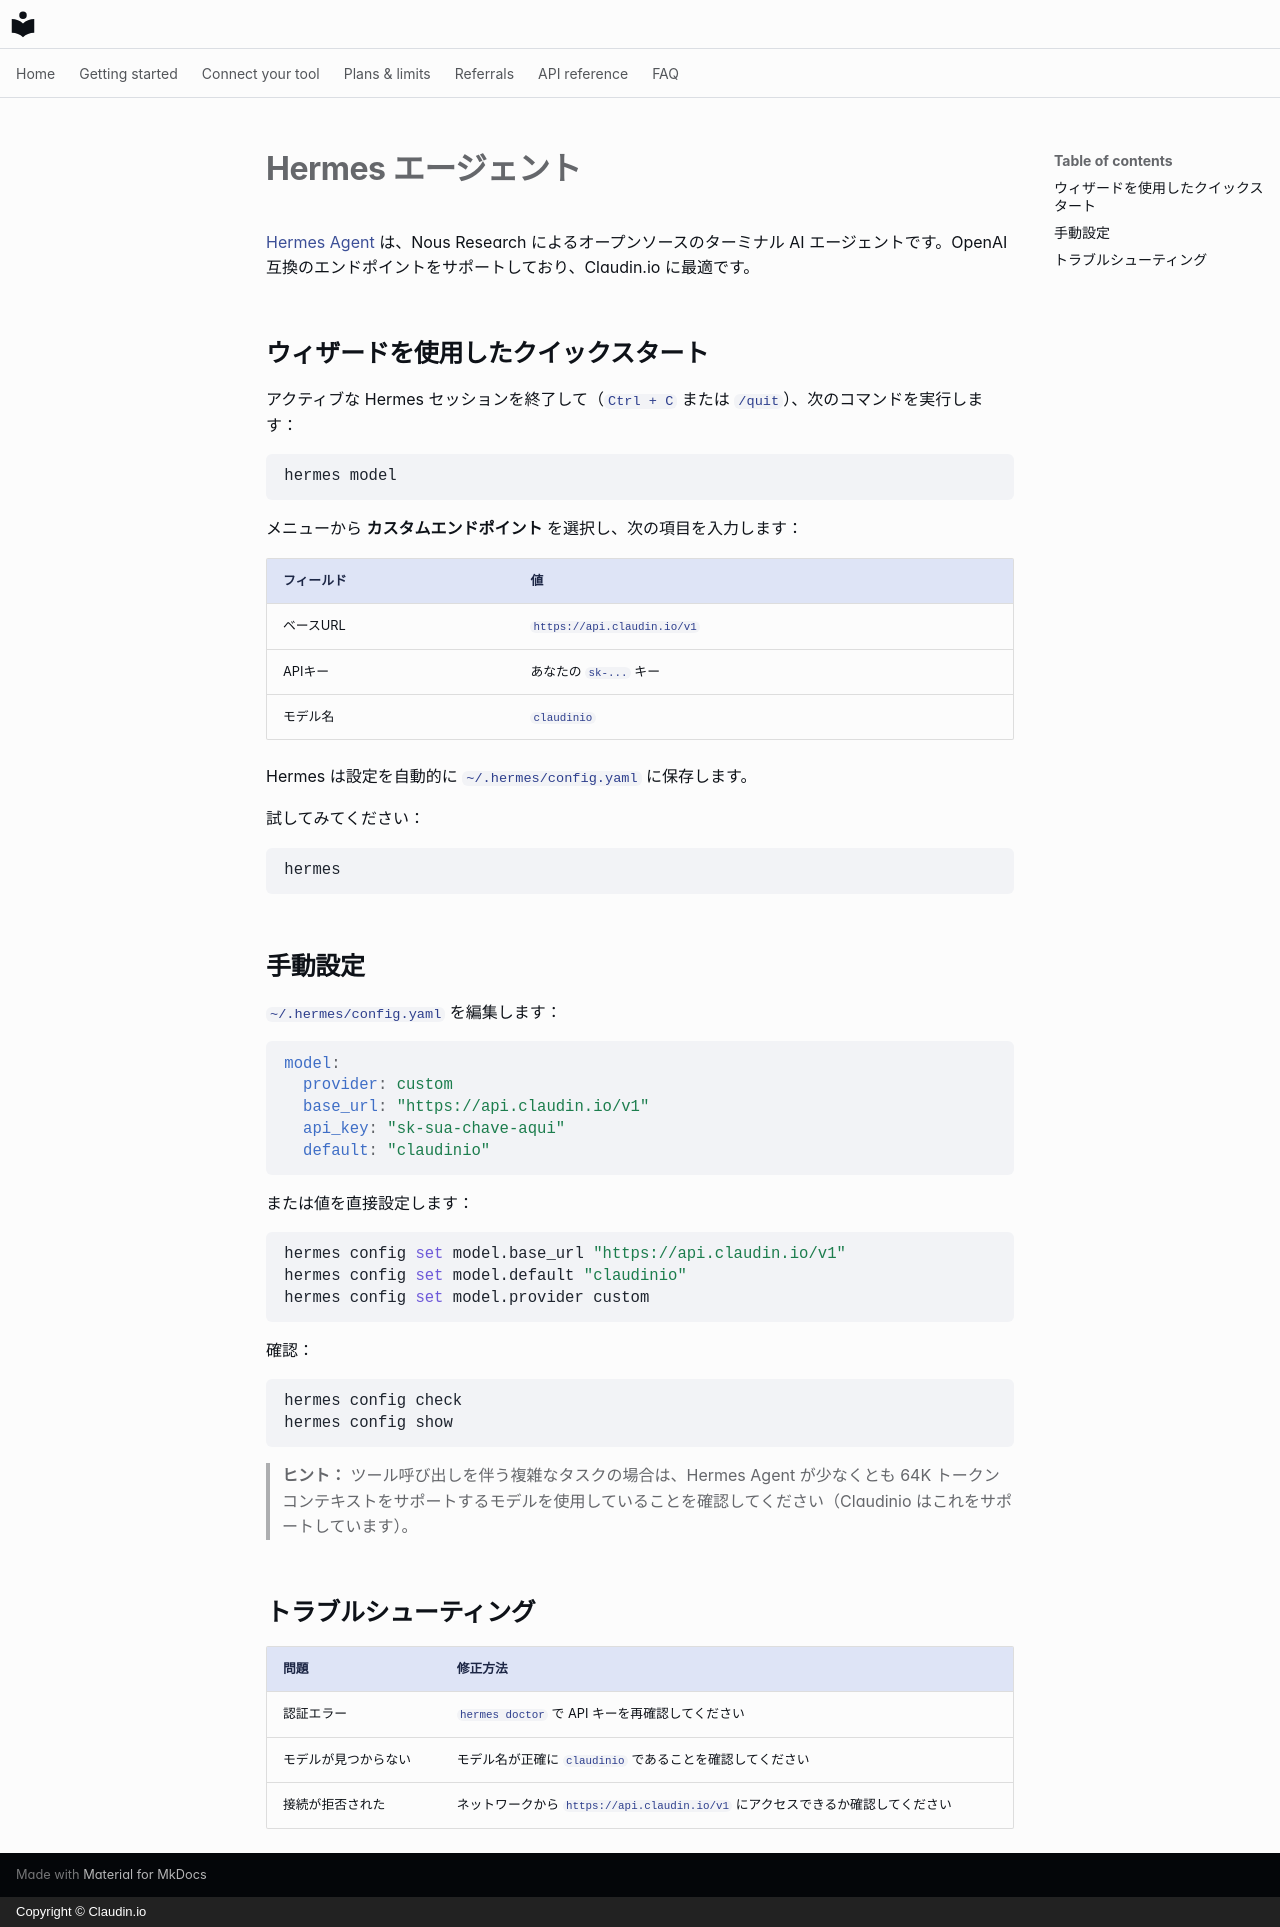

repository: claudin-io/docs · page: clients/hermes.ja/index.html · generator: mkdocs · copyright: Copyright © Claudin.io

# Hermes エージェント

[Hermes Agent](https://github.com/NousResearch/hermes-agent) は、Nous Research によるオープンソースのターミナル AI エージェントです。OpenAI 互換のエンドポイントをサポートしており、Claudin.io に最適です。

## ウィザードを使用したクイックスタート

アクティブな Hermes セッションを終了して（`Ctrl + C` または `/quit`）、次のコマンドを実行します：

```bash
hermes model
```

メニューから **カスタムエンドポイント** を選択し、次の項目を入力します：

| フィールド | 値 |
| --- | --- |
| ベースURL | `https://api.claudin.io/v1` |
| APIキー | あなたの `sk-...` キー |
| モデル名 | `claudinio` |

Hermes は設定を自動的に `~/.hermes/config.yaml` に保存します。

試してみてください：

```bash
hermes
```

## 手動設定

`~/.hermes/config.yaml` を編集します：

```yaml
model:
  provider: custom
  base_url: "https://api.claudin.io/v1"
  api_key: "sk-sua-chave-aqui"
  default: "claudinio"
```

または値を直接設定します：

```bash
hermes config set model.base_url "https://api.claudin.io/v1"
hermes config set model.default "claudinio"
hermes config set model.provider custom
```

確認：

```bash
hermes config check
hermes config show
```

> **ヒント：** ツール呼び出しを伴う複雑なタスクの場合は、Hermes Agent が少なくとも 64K トークンコンテキストをサポートするモデルを使用していることを確認してください（Claudinio はこれをサポートしています）。

## トラブルシューティング

| 問題 | 修正方法 |
| --- | --- |
| 認証エラー | `hermes doctor` で API キーを再確認してください |
| モデルが見つからない | モデル名が正確に `claudinio` であることを確認してください |
| 接続が拒否された | ネットワークから `https://api.claudin.io/v1` にアクセスできるか確認してください |
